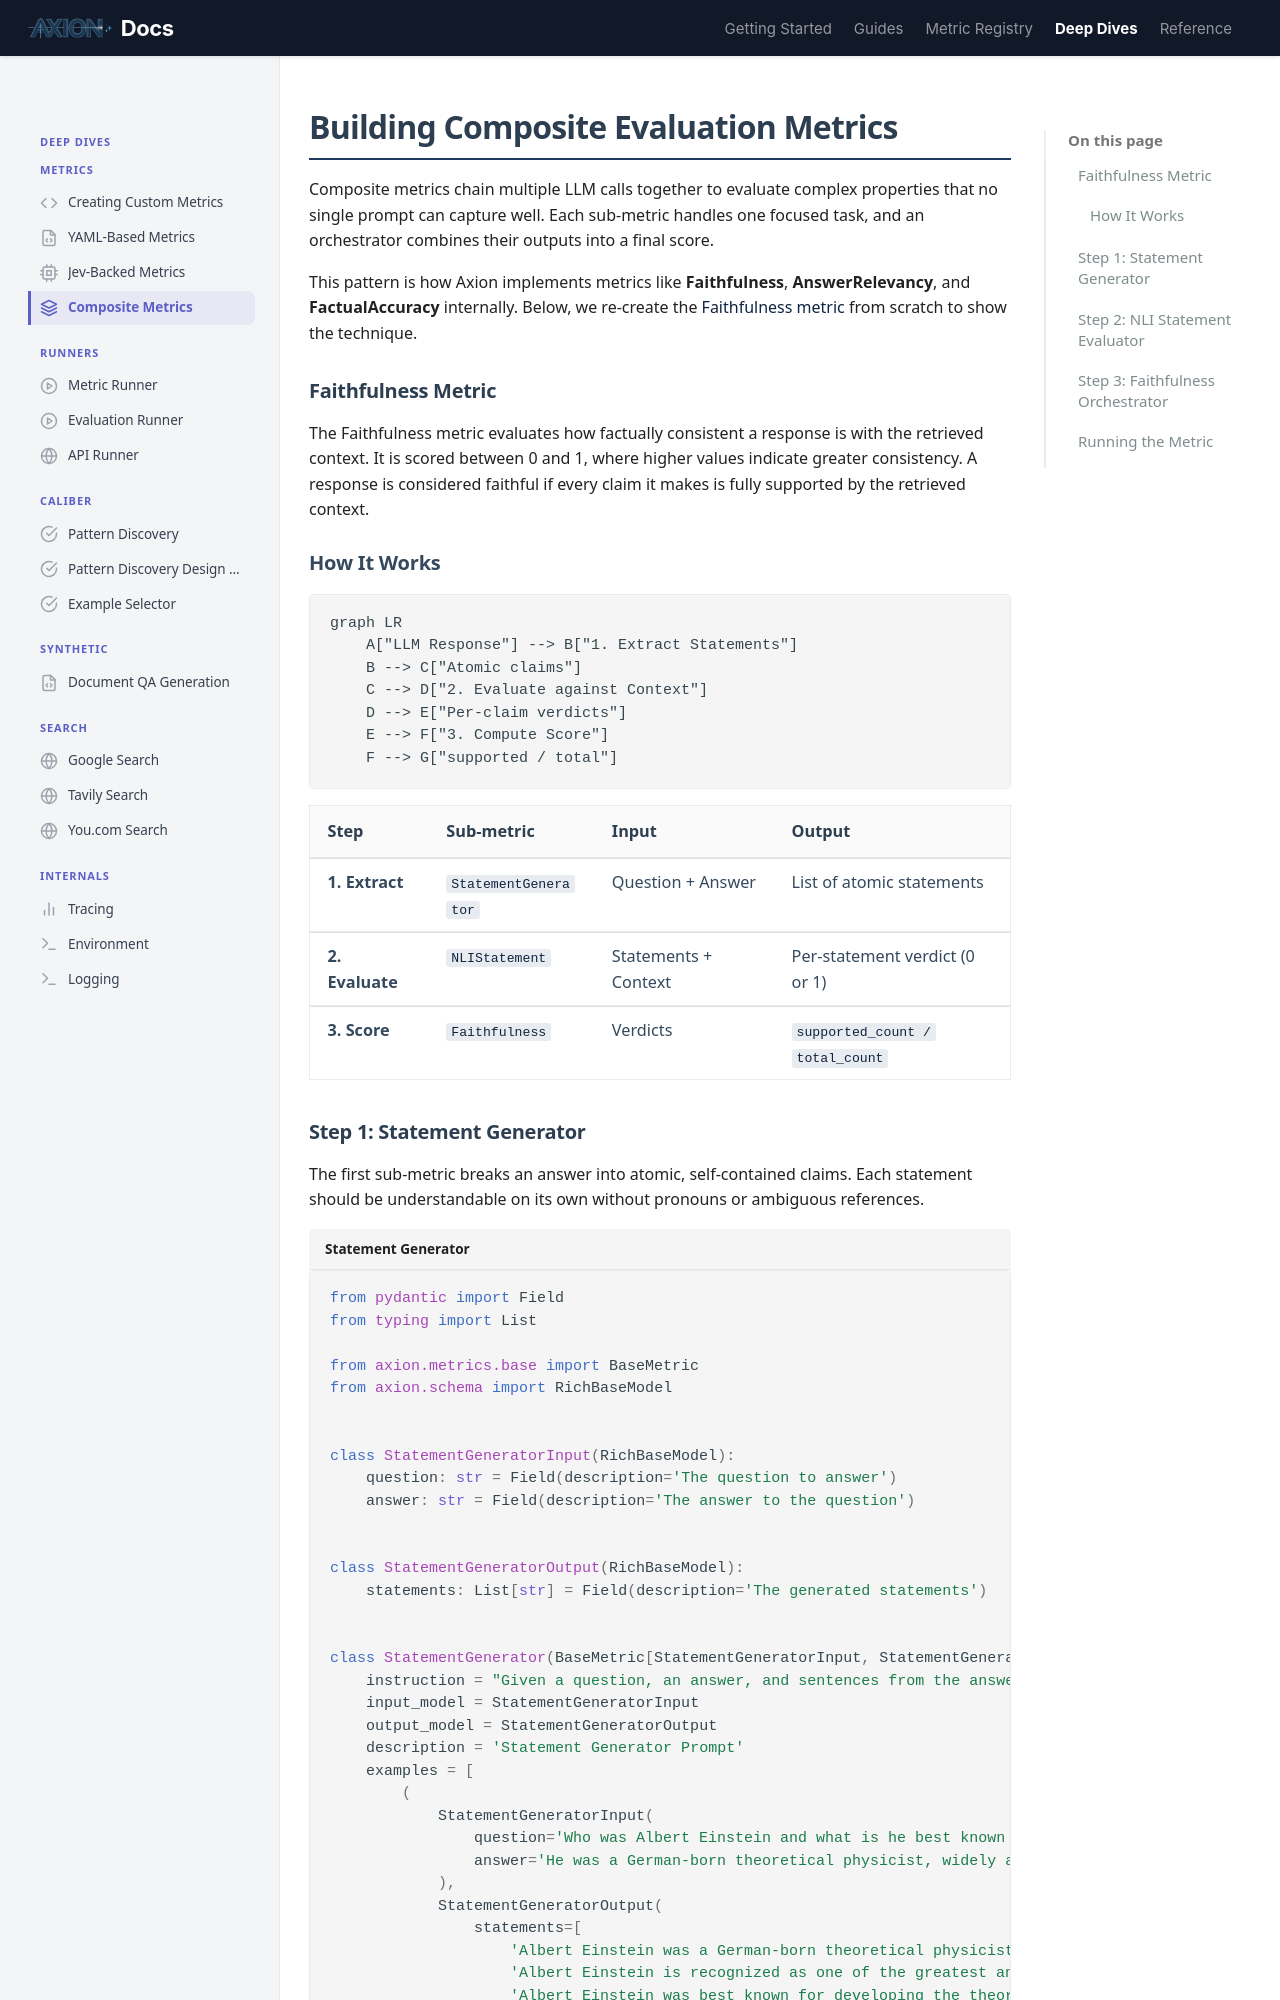

repository: ax-foundry/axion · page: deep-dives/metrics/composite-metrics/index.html · generator: mkdocs

---
icon: custom/layers
---
# Building Composite Evaluation Metrics

Composite metrics chain multiple LLM calls together to evaluate complex properties that no single prompt can capture well. Each sub-metric handles one focused task, and an orchestrator combines their outputs into a final score.

This pattern is how Axion implements metrics like **Faithfulness**, **AnswerRelevancy**, and **FactualAccuracy** internally. Below, we re-create the [Faithfulness metric](https://docs.ragas.io/en/stable/concepts/metrics/available_metrics/faithfulness/?h=faith) from scratch to show the technique.

## Faithfulness Metric

The Faithfulness metric evaluates how factually consistent a response is with the retrieved context. It is scored between 0 and 1, where higher values indicate greater consistency. A response is considered faithful if every claim it makes is fully supported by the retrieved context.

### How It Works

```mermaid
graph LR
    A["LLM Response"] --> B["1. Extract Statements"]
    B --> C["Atomic claims"]
    C --> D["2. Evaluate against Context"]
    D --> E["Per-claim verdicts"]
    E --> F["3. Compute Score"]
    F --> G["supported / total"]
```

| Step | Sub-metric | Input | Output |
|------|-----------|-------|--------|
| **1. Extract** | `StatementGenerator` | Question + Answer | List of atomic statements |
| **2. Evaluate** | `NLIStatement` | Statements + Context | Per-statement verdict (0 or 1) |
| **3. Score** | `Faithfulness` | Verdicts | `supported_count / total_count` |
